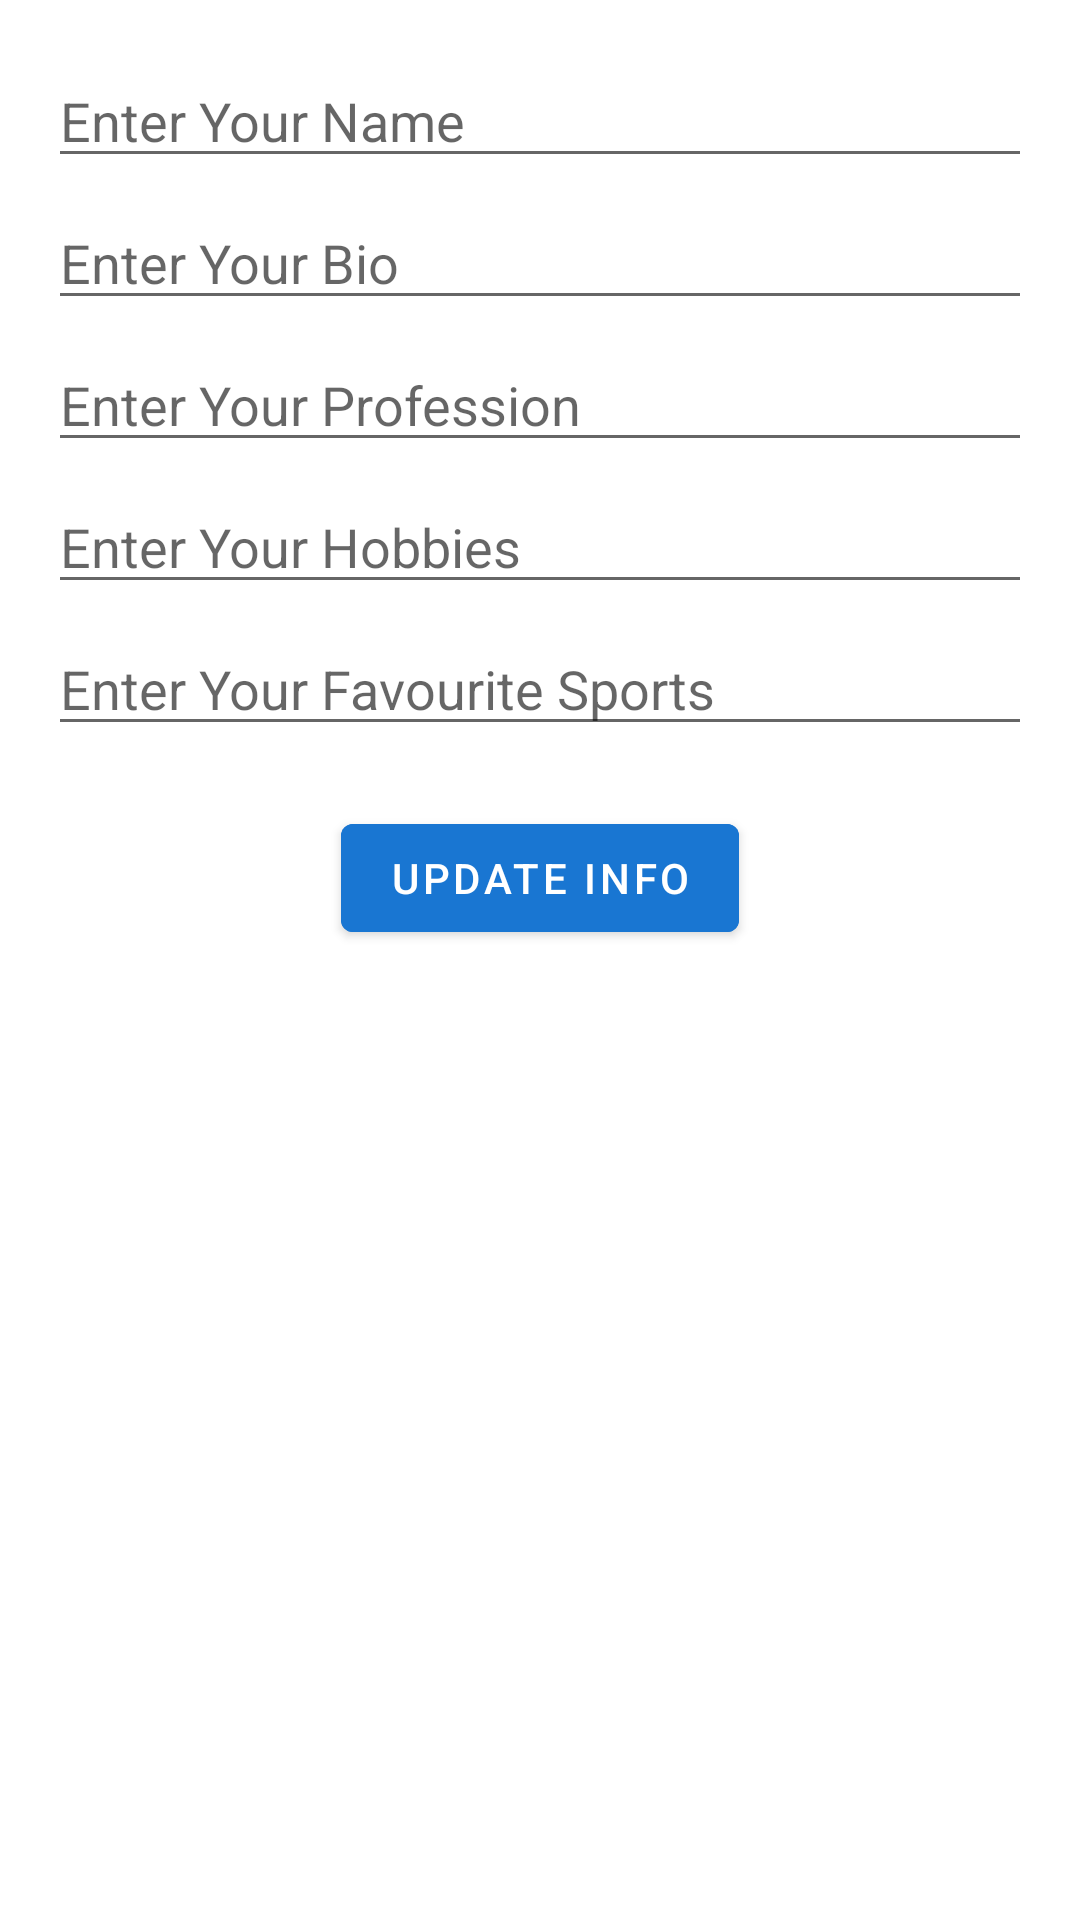

The Android layout XML behind this screen, and the referenced resources:
<!-- AndroidManifest.xml: application theme Theme.InstagramClone -->
<!-- res/layout/fragment_profile_tab.xml -->
<?xml version="1.0" encoding="utf-8"?>
<androidx.constraintlayout.widget.ConstraintLayout xmlns:android="http://schemas.android.com/apk/res/android"
    xmlns:app="http://schemas.android.com/apk/res-auto"
    xmlns:tools="http://schemas.android.com/tools"
    android:layout_width="match_parent"
    android:layout_height="match_parent"
    tools:context=".ProfileTab">


    <EditText
        android:id="@+id/edtProfileName"
        android:layout_width="0dp"
        android:layout_height="wrap_content"
        android:layout_marginStart="16dp"
        android:layout_marginTop="18dp"
        android:layout_marginEnd="16dp"
        android:ems="10"
        android:hint="Enter Your Name"
        android:inputType="textPersonName"
        app:layout_constraintEnd_toEndOf="parent"
        app:layout_constraintStart_toStartOf="parent"
        app:layout_constraintTop_toTopOf="parent" />

    <EditText
        android:id="@+id/edtProfileBio"
        android:layout_width="0dp"
        android:layout_height="wrap_content"
        android:layout_marginStart="16dp"
        android:layout_marginTop="6dp"
        android:layout_marginEnd="16dp"
        android:ems="10"
        android:hint="Enter Your Bio"
        android:inputType="textPersonName"
        app:layout_constraintEnd_toEndOf="parent"
        app:layout_constraintStart_toStartOf="parent"
        app:layout_constraintTop_toBottomOf="@+id/edtProfileName" />

    <EditText
        android:id="@+id/edtProfileProfession"
        android:layout_width="0dp"
        android:layout_height="wrap_content"
        android:layout_marginStart="16dp"
        android:layout_marginTop="6dp"
        android:layout_marginEnd="16dp"
        android:ems="10"
        android:hint="Enter Your Profession"
        android:inputType="textPersonName"
        app:layout_constraintEnd_toEndOf="parent"
        app:layout_constraintStart_toStartOf="parent"
        app:layout_constraintTop_toBottomOf="@+id/edtProfileBio" />

    <EditText
        android:id="@+id/edtProfileHobbies"
        android:layout_width="0dp"
        android:layout_height="wrap_content"
        android:layout_marginStart="16dp"
        android:layout_marginTop="6dp"
        android:layout_marginEnd="16dp"
        android:ems="10"
        android:hint="Enter Your Hobbies"
        android:inputType="textPersonName"
        app:layout_constraintEnd_toEndOf="parent"
        app:layout_constraintStart_toStartOf="parent"
        app:layout_constraintTop_toBottomOf="@+id/edtProfileProfession" />

    <EditText
        android:id="@+id/edtProfileSports"
        android:layout_width="0dp"
        android:layout_height="wrap_content"
        android:layout_marginStart="16dp"
        android:layout_marginTop="6dp"
        android:layout_marginEnd="16dp"
        android:ems="10"
        android:hint="Enter Your Favourite Sports"
        android:inputType="textPersonName"
        app:layout_constraintEnd_toEndOf="parent"
        app:layout_constraintStart_toStartOf="parent"
        app:layout_constraintTop_toBottomOf="@+id/edtProfileHobbies" />

    <Button
        android:id="@+id/btnProfileUpdate"
        android:layout_width="wrap_content"
        android:layout_height="wrap_content"
        android:layout_marginTop="20dp"
        android:text="UPDATE INFO"
        app:layout_constraintEnd_toEndOf="parent"
        app:layout_constraintStart_toStartOf="parent"
        app:layout_constraintTop_toBottomOf="@+id/edtProfileSports"
        android:backgroundTint="@color/purple_500"
        android:textColor="@color/white"/>

    <ProgressBar
        android:id="@+id/profileProgressBar"
        android:layout_width="wrap_content"
        android:layout_height="wrap_content"
        android:layout_centerInParent="true"
        android:visibility="gone"
        app:layout_constraintBottom_toBottomOf="parent"
        app:layout_constraintEnd_toEndOf="parent"
        app:layout_constraintStart_toStartOf="parent"
        app:layout_constraintTop_toTopOf="parent" />

</androidx.constraintlayout.widget.ConstraintLayout>
<!-- resources referenced by this layout -->
<resources>
  <color name="purple_500">#1976D2</color>
  <color name="white">#FFFFFFFF</color>
  <style name="Theme.InstagramClone" parent="Theme.MaterialComponents.DayNight.DarkActionBar">
          
          <item name="colorPrimary">@color/purple_500</item>
          <item name="colorPrimaryVariant">@color/purple_700</item>
          <item name="colorOnPrimary">@color/white</item>
          
          <item name="colorSecondary">@color/teal_200</item>
          <item name="colorSecondaryVariant">@color/teal_700</item>
          <item name="colorOnSecondary">@color/black</item>
          
          <item name="android:statusBarColor">?attr/colorPrimaryVariant</item>
          
      </style>
  <color name="purple_700">#1976D2</color>
  <color name="teal_200">#FF03DAC5</color>
  <color name="teal_700">#FF018786</color>
  <color name="black">#FF000000</color>
</resources>
